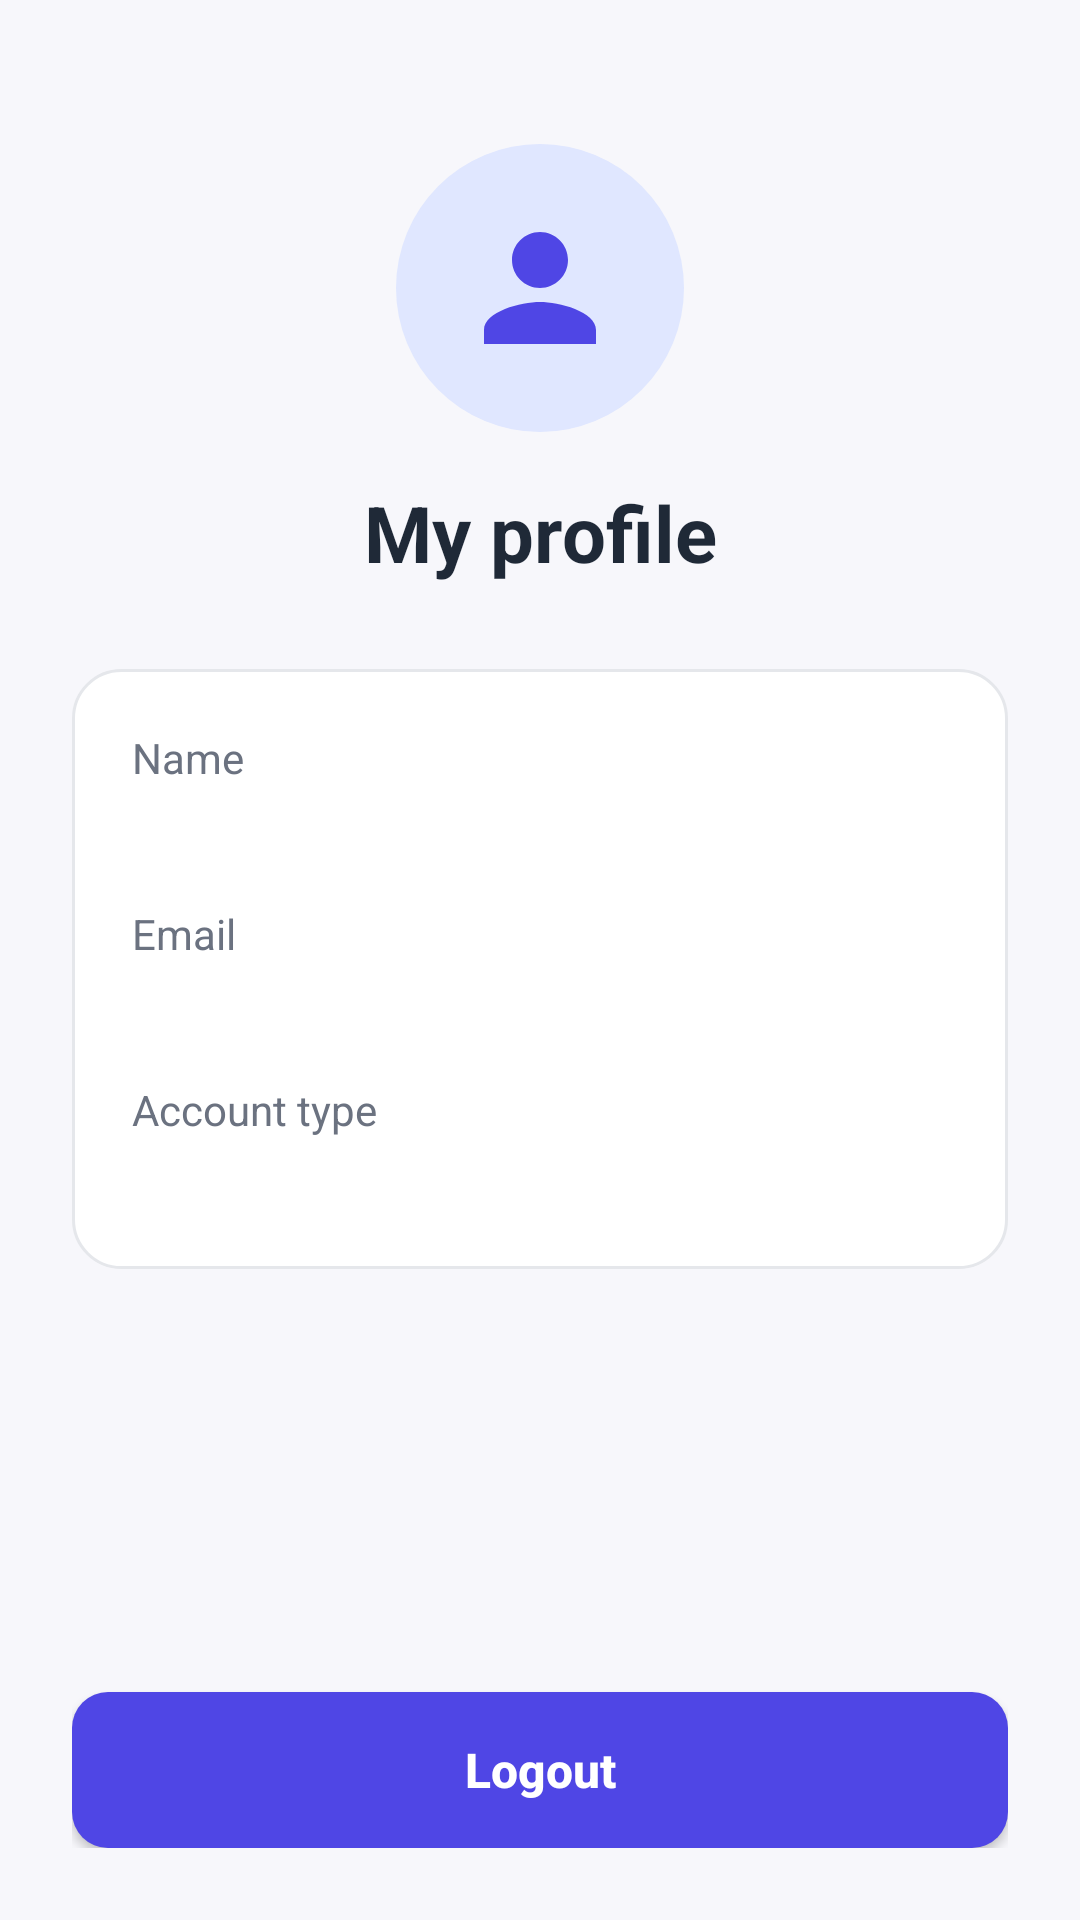

Write the Android layout XML for this screen, with the resource values it uses.
<!-- AndroidManifest.xml: application theme Theme.LocalLink -->
<!-- res/layout/activity_profile.xml -->
<?xml version="1.0" encoding="utf-8"?>

<androidx.constraintlayout.widget.ConstraintLayout
    xmlns:android="http://schemas.android.com/apk/res/android"
    xmlns:app="http://schemas.android.com/apk/res-auto"
    android:layout_width="match_parent"
    android:layout_height="match_parent"
    android:padding="@dimen/screen_padding">

    <ImageView
        android:id="@+id/imgAvatar"
        android:layout_width="96dp"
        android:layout_height="96dp"
        android:layout_marginTop="24dp"
        android:background="@drawable/bg_icon_circle"
        android:contentDescription="@string/profile_title"
        android:padding="20dp"
        android:src="@drawable/ic_person"
        app:layout_constraintEnd_toEndOf="parent"
        app:layout_constraintStart_toStartOf="parent"
        app:layout_constraintTop_toTopOf="parent" />

    <TextView
        android:id="@+id/tvProfileTitle"
        style="@style/LocalLink.Title"
        android:layout_width="wrap_content"
        android:layout_height="wrap_content"
        android:layout_marginTop="16dp"
        android:text="@string/profile_title"
        app:layout_constraintEnd_toEndOf="parent"
        app:layout_constraintStart_toStartOf="parent"
        app:layout_constraintTop_toBottomOf="@id/imgAvatar" />

    <LinearLayout
        android:id="@+id/cardInfo"
        android:layout_width="0dp"
        android:layout_height="wrap_content"
        android:layout_marginTop="28dp"
        android:background="@drawable/bg_card"
        android:orientation="vertical"
        android:paddingBottom="4dp"
        android:paddingEnd="20dp"
        android:paddingStart="20dp"
        android:paddingTop="20dp"
        app:layout_constraintEnd_toEndOf="parent"
        app:layout_constraintStart_toStartOf="parent"
        app:layout_constraintTop_toBottomOf="@id/tvProfileTitle">

        <TextView
            style="@style/LocalLink.Subtitle"
            android:layout_width="match_parent"
            android:layout_height="wrap_content"
            android:text="@string/label_name" />

        <TextView
            android:id="@+id/tvName"
            style="@style/LocalLink.Text"
            android:layout_width="match_parent"
            android:layout_height="wrap_content"
            android:layout_marginBottom="16dp"
            android:layout_marginTop="2dp"
            android:textStyle="bold" />

        <TextView
            style="@style/LocalLink.Subtitle"
            android:layout_width="match_parent"
            android:layout_height="wrap_content"
            android:text="@string/label_email" />

        <TextView
            android:id="@+id/tvEmail"
            style="@style/LocalLink.Text"
            android:layout_width="match_parent"
            android:layout_height="wrap_content"
            android:layout_marginBottom="16dp"
            android:layout_marginTop="2dp"
            android:textStyle="bold" />

        <TextView
            style="@style/LocalLink.Subtitle"
            android:layout_width="match_parent"
            android:layout_height="wrap_content"
            android:text="@string/label_role" />

        <TextView
            android:id="@+id/tvRole"
            style="@style/LocalLink.Text"
            android:layout_width="match_parent"
            android:layout_height="wrap_content"
            android:layout_marginBottom="16dp"
            android:layout_marginTop="2dp"
            android:textStyle="bold" />
    </LinearLayout>

    <Button
        android:id="@+id/btnLogout"
        style="@style/LocalLink.Button"
        android:layout_width="0dp"
        android:text="@string/btn_logout"
        app:layout_constraintBottom_toBottomOf="parent"
        app:layout_constraintEnd_toEndOf="parent"
        app:layout_constraintStart_toStartOf="parent" />

</androidx.constraintlayout.widget.ConstraintLayout>
<!-- resources referenced by this layout -->
<resources>
  <dimen name="screen_padding">24dp</dimen>
  <!-- drawable bg_card (drawable) -->
  <?xml version="1.0" encoding="utf-8"?>
  
  <shape xmlns:android="http://schemas.android.com/apk/res/android" android:shape="rectangle">
      <solid android:color="@color/surface" />
      <stroke android:width="1dp" android:color="@color/stroke" />
      <corners android:radius="16dp" />
  </shape>
  <!-- drawable bg_icon_circle (drawable) -->
  <?xml version="1.0" encoding="utf-8"?>
  
  <shape xmlns:android="http://schemas.android.com/apk/res/android" android:shape="oval">
      <solid android:color="@color/primary_soft" />
  </shape>
  <!-- drawable ic_person (drawable) -->
  <?xml version="1.0" encoding="utf-8"?>
  
  <vector xmlns:android="http://schemas.android.com/apk/res/android"
      android:width="24dp"
      android:height="24dp"
      android:viewportWidth="24"
      android:viewportHeight="24">
      <path
          android:fillColor="@color/primary"
          android:pathData="M12,12c2.21,0 4,-1.79 4,-4s-1.79,-4 -4,-4 -4,1.79 -4,4 1.79,4 4,4zM12,14c-2.67,0 -8,1.34 -8,4v2h16v-2c0,-2.66 -5.33,-4 -8,-4z" />
  </vector>
  <string name="btn_logout">Logout</string>
  <string name="label_email">Email</string>
  <string name="label_name">Name</string>
  <string name="label_role">Account type</string>
  <string name="profile_title">My profile</string>
  <style name="LocalLink.Button" parent="LocalLink.Text">
          <item name="android:layout_width">match_parent</item>
          <item name="android:layout_height">52dp</item>
          <item name="android:layout_marginTop">20dp</item>
          <item name="android:background">@drawable/bg_button</item>
          <item name="android:textColor">@color/on_primary</item>
          <item name="android:textStyle">bold</item>
          <item name="android:textAllCaps">false</item>
      </style>
  <style name="LocalLink.Subtitle" parent="LocalLink.Text">
          <item name="android:textColor">@color/text_secondary</item>
          <item name="android:textSize">@dimen/text_small</item>
      </style>
  <style name="LocalLink.Text" parent="">
          <item name="android:textColor">@color/text_primary</item>
          <item name="android:textSize">@dimen/text_body</item>
      </style>
  <style name="LocalLink.Title" parent="LocalLink.Text">
          <item name="android:textSize">@dimen/text_title</item>
          <item name="android:textStyle">bold</item>
      </style>
  <color name="surface">#FFFFFF</color>
  <color name="stroke">#E5E7EB</color>
  <color name="primary_soft">#E0E7FF</color>
  <color name="primary">#4F46E5</color>
  <!-- drawable bg_button (drawable) -->
  <?xml version="1.0" encoding="utf-8"?>
  
  <selector xmlns:android="http://schemas.android.com/apk/res/android">
      <item android:state_pressed="true">
          <shape android:shape="rectangle">
              <solid android:color="@color/primary_dark" />
              <corners android:radius="12dp" />
          </shape>
      </item>
      <item>
          <shape android:shape="rectangle">
              <solid android:color="@color/primary" />
              <corners android:radius="12dp" />
          </shape>
      </item>
  </selector>
  <color name="on_primary">#FFFFFF</color>
  <color name="text_secondary">#6B7280</color>
  <dimen name="text_small">14sp</dimen>
  <color name="text_primary">#1F2937</color>
  <dimen name="text_body">16sp</dimen>
  <dimen name="text_title">26sp</dimen>
  <color name="primary_dark">#3730A3</color>
  <color name="background">#F7F7FB</color>
</resources>
